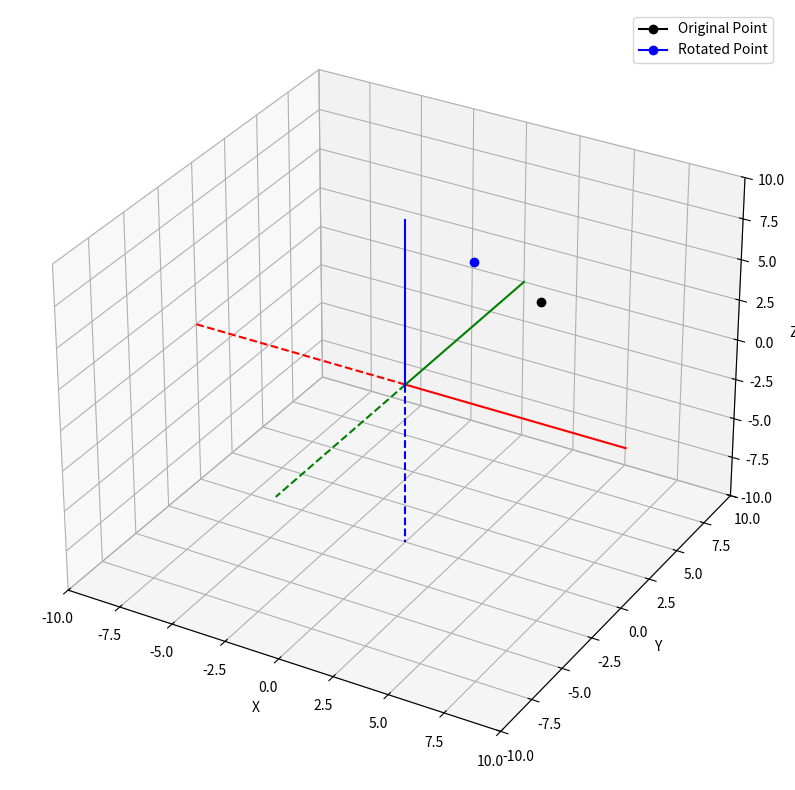

Recreate this plot in Python.
import matplotlib.pyplot as plt
import numpy as np

def rot_z_point(point, kappa):
    
    x, y, z = point
    # Applying the rotation matrix for X-axis rotation
    xr = x * np.cos(kappa) - y * np.sin(kappa)
    yr = x * np.sin(kappa) + y * np.cos(kappa)
    zr = z 
    return (xr, yr, zr)

def main():
    # Initialize a new plotting window
    plt.figure(figsize=(10, 10))
    # Initialize 3D capabilities
    axes = plt.axes(projection="3d")
    
    # Setting axis properties
    axes.set_xlim(-10, 10)  # X Axis limits
    axes.set_ylim(-10, 10)  # Y Axis limits
    axes.set_zlim(-10, 10)  # Z Axis limits
    axes.set_xlabel('X')  # X Axis label
    axes.set_ylabel('Y')  # Y Axis label
    axes.set_zlabel('Z')  # Z Axis label
    # Draw X axis (red)
    axes.plot([0, 10], [0, 0], [0, 0], color='red', linestyle='solid')   # + X axis
    axes.plot([0, -10], [0, 0], [0, 0], color='red', linestyle='dashed') # - X axis

    # Draw Y axis (green)
    axes.plot([0, 0], [0, 10], [0, 0], color='green', linestyle='solid')   # + Y axis
    axes.plot([0, 0], [0, -10], [0, 0], color='green', linestyle='dashed') # - Y axis

    # Draw Z axis (blue)
    axes.plot([0, 0], [0, 0], [0, 10], color='blue', linestyle='solid')   # + Z axis
    axes.plot([0, 0], [0, 0], [0, -10], color='blue', linestyle='dashed') # - Z axis
    
    # Draw the origin point
    #axes.plot([0], [0], [0], marker='o', color='black')  # Origin point (0, 0, 0)    
    # Draw the original point
    original_point = (4.0, 4.0, 4.0)
    axes.plot([original_point[0]], [original_point[1]], [original_point[2]], marker='o', color='black', label='Original Point')
    
    # Rotate the point around the z-axis by π/4
    kappa = np.pi / 4
    rotated_point = rot_z_point(original_point, kappa)
    axes.plot([rotated_point[0]], [rotated_point[1]], [rotated_point[2]], marker='o', color='blue', label='Rotated Point')
    
    # Add legend to identify points
    axes.legend()

    # Display the 3D plotting window
    plt.show()

if __name__ == "__main__":
    main()
